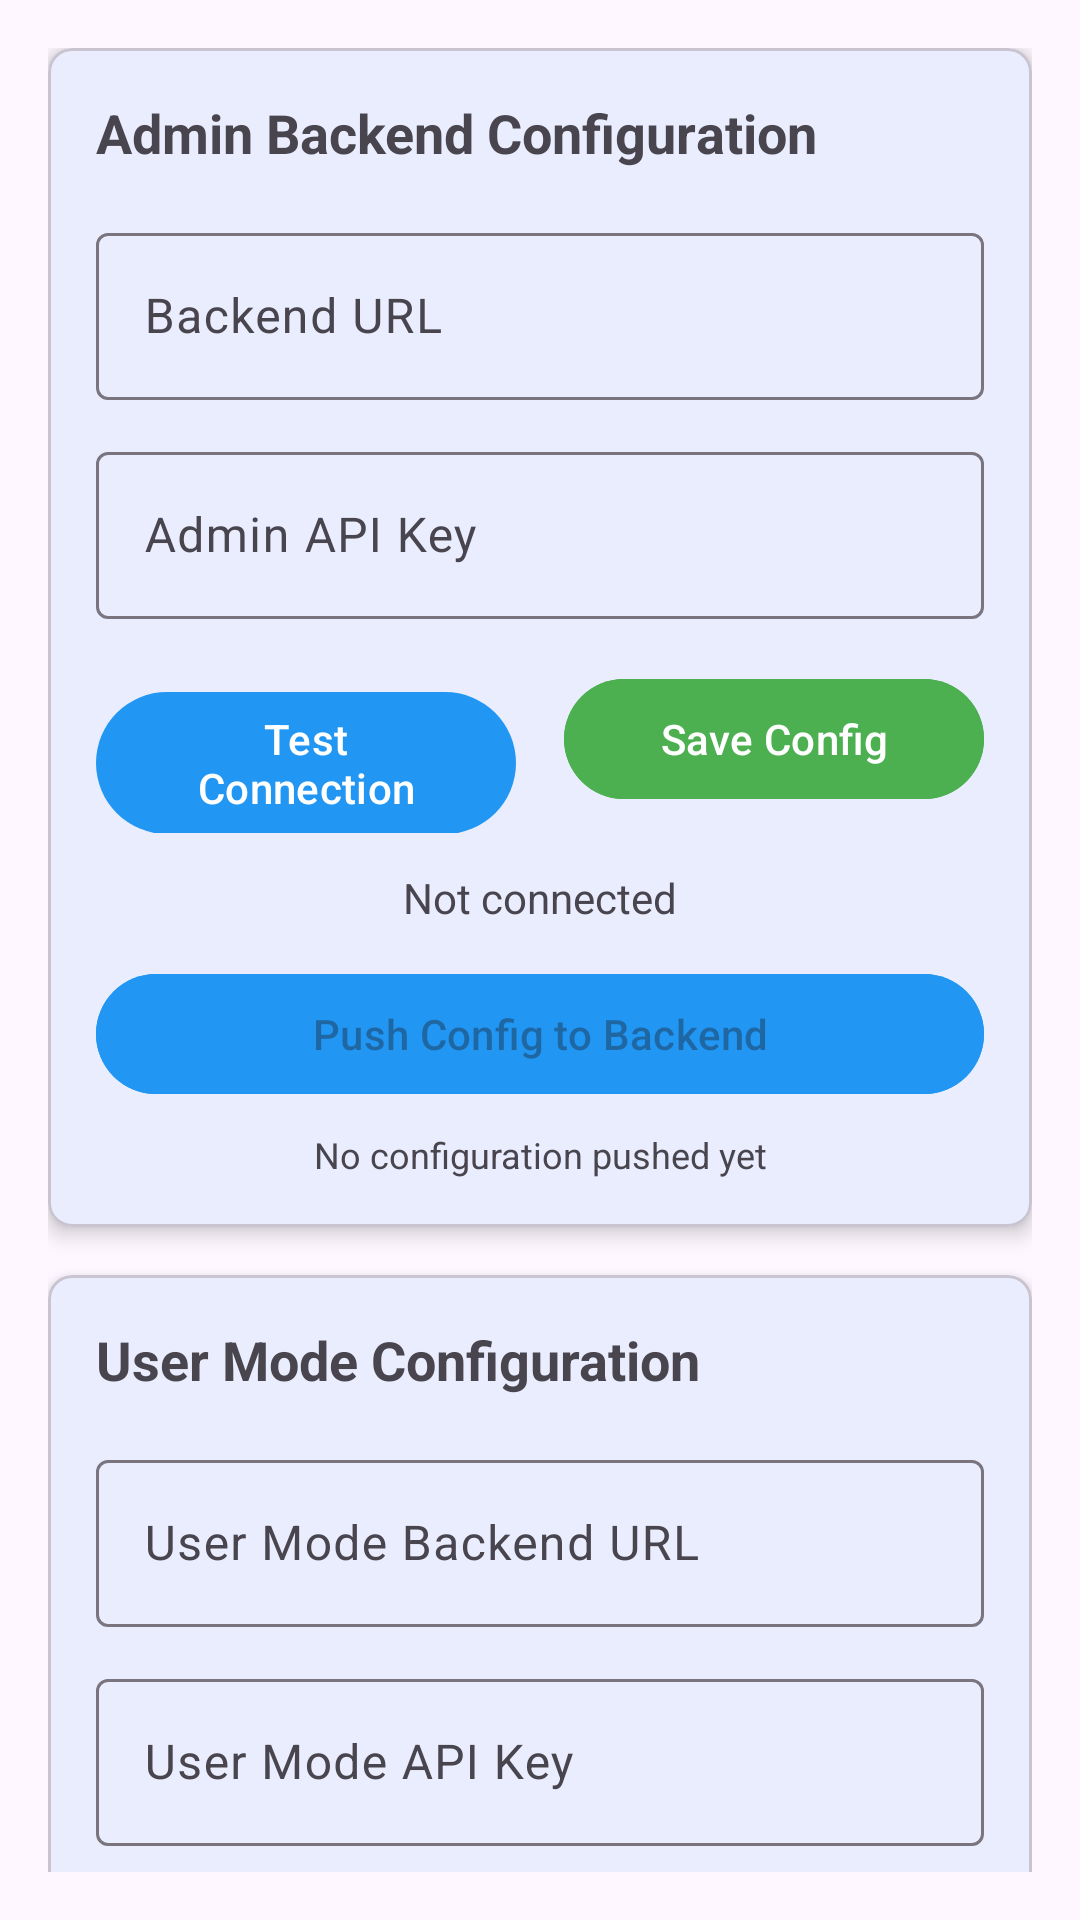

Write the Android layout XML for this screen, with the resource values it uses.
<!-- AndroidManifest.xml: application theme Theme.MifareEncoder -->
<!-- res/layout/fragment_admin_config.xml -->
<?xml version="1.0" encoding="utf-8"?>
<androidx.core.widget.NestedScrollView xmlns:android="http://schemas.android.com/apk/res/android"
    xmlns:app="http://schemas.android.com/apk/res-auto"
    xmlns:tools="http://schemas.android.com/tools"
    android:layout_width="match_parent"
    android:layout_height="match_parent"
    android:padding="16dp">

    <LinearLayout
        android:layout_width="match_parent"
        android:layout_height="wrap_content"
        android:orientation="vertical">

        
        <com.google.android.material.card.MaterialCardView
            android:layout_width="match_parent"
            android:layout_height="wrap_content"
            android:layout_marginBottom="16dp"
            app:cardCornerRadius="8dp"
            app:cardElevation="4dp">

            <LinearLayout
                android:layout_width="match_parent"
                android:layout_height="wrap_content"
                android:orientation="vertical"
                android:padding="16dp">

                <TextView
                    android:layout_width="match_parent"
                    android:layout_height="wrap_content"
                    android:text="Admin Backend Configuration"
                    android:textSize="18sp"
                    android:textStyle="bold"
                    android:layout_marginBottom="16dp" />

                <com.google.android.material.textfield.TextInputLayout
                    android:layout_width="match_parent"
                    android:layout_height="wrap_content"
                    android:layout_marginBottom="12dp"
                    android:hint="Backend URL">

                    <com.google.android.material.textfield.TextInputEditText
                        android:id="@+id/backendUrlEditText"
                        android:layout_width="match_parent"
                        android:layout_height="wrap_content"
                        android:inputType="textUri" />

                </com.google.android.material.textfield.TextInputLayout>

                <com.google.android.material.textfield.TextInputLayout
                    android:layout_width="match_parent"
                    android:layout_height="wrap_content"
                    android:layout_marginBottom="16dp"
                    android:hint="Admin API Key">

                    <com.google.android.material.textfield.TextInputEditText
                        android:id="@+id/apiKeyEditText"
                        android:layout_width="match_parent"
                        android:layout_height="wrap_content"
                        android:inputType="textPassword" />

                </com.google.android.material.textfield.TextInputLayout>

                <LinearLayout
                    android:layout_width="match_parent"
                    android:layout_height="wrap_content"
                    android:orientation="horizontal"
                    android:layout_marginBottom="12dp">

                    <com.google.android.material.button.MaterialButton
                        android:id="@+id/testConnectionButton"
                        android:layout_width="0dp"
                        android:layout_height="wrap_content"
                        android:layout_weight="1"
                        android:layout_marginEnd="8dp"
                        android:text="Test Connection" />

                    <com.google.android.material.button.MaterialButton
                        android:id="@+id/saveConfigButton"
                        android:layout_width="0dp"
                        android:layout_height="wrap_content"
                        android:layout_weight="1"
                        android:layout_marginStart="8dp"
                        android:text="Save Config"
                        android:backgroundTint="@color/success" />

                </LinearLayout>

                <TextView
                    android:id="@+id/connectionStatus"
                    android:layout_width="match_parent"
                    android:layout_height="wrap_content"
                    android:text="Not connected"
                    android:textSize="14sp"
                    android:textAlignment="center"
                    android:layout_marginBottom="12dp" />

                <com.google.android.material.button.MaterialButton
                    android:id="@+id/pushConfigButton"
                    android:layout_width="match_parent"
                    android:layout_height="wrap_content"
                    android:text="Push Config to Backend"
                    android:backgroundTint="@color/info"
                    android:enabled="false" />

                <TextView
                    android:id="@+id/pushStatus"
                    android:layout_width="match_parent"
                    android:layout_height="wrap_content"
                    android:text="No configuration pushed yet"
                    android:textSize="12sp"
                    android:textAlignment="center"
                    android:layout_marginTop="8dp" />

            </LinearLayout>

        </com.google.android.material.card.MaterialCardView>

        
        <com.google.android.material.card.MaterialCardView
            android:layout_width="match_parent"
            android:layout_height="wrap_content"
            android:layout_marginBottom="16dp"
            app:cardCornerRadius="8dp"
            app:cardElevation="4dp">

            <LinearLayout
                android:layout_width="match_parent"
                android:layout_height="wrap_content"
                android:orientation="vertical"
                android:padding="16dp">

                <TextView
                    android:layout_width="match_parent"
                    android:layout_height="wrap_content"
                    android:text="User Mode Configuration"
                    android:textSize="18sp"
                    android:textStyle="bold"
                    android:layout_marginBottom="16dp" />

                <com.google.android.material.textfield.TextInputLayout
                    android:layout_width="match_parent"
                    android:layout_height="wrap_content"
                    android:layout_marginBottom="12dp"
                    android:hint="User Mode Backend URL">

                    <com.google.android.material.textfield.TextInputEditText
                        android:id="@+id/userModeUrlEditText"
                        android:layout_width="match_parent"
                        android:layout_height="wrap_content"
                        android:inputType="textUri" />

                </com.google.android.material.textfield.TextInputLayout>

                <com.google.android.material.textfield.TextInputLayout
                    android:layout_width="match_parent"
                    android:layout_height="wrap_content"
                    android:layout_marginBottom="16dp"
                    android:hint="User Mode API Key">

                    <com.google.android.material.textfield.TextInputEditText
                        android:id="@+id/userModeApiKeyEditText"
                        android:layout_width="match_parent"
                        android:layout_height="wrap_content"
                        android:inputType="textPassword" />

                </com.google.android.material.textfield.TextInputLayout>

                <LinearLayout
                    android:layout_width="match_parent"
                    android:layout_height="wrap_content"
                    android:orientation="horizontal"
                    android:layout_marginBottom="12dp">

                    <com.google.android.material.button.MaterialButton
                        android:id="@+id/testUserConnectionButton"
                        android:layout_width="0dp"
                        android:layout_height="wrap_content"
                        android:layout_weight="1"
                        android:layout_marginEnd="8dp"
                        android:text="Test User Mode" />

                    <com.google.android.material.button.MaterialButton
                        android:id="@+id/saveUserConfigButton"
                        android:layout_width="0dp"
                        android:layout_height="wrap_content"
                        android:layout_weight="1"
                        android:layout_marginStart="8dp"
                        android:text="Save User Config"
                        android:backgroundTint="@color/success" />

                </LinearLayout>

                <TextView
                    android:id="@+id/userConnectionStatus"
                    android:layout_width="match_parent"
                    android:layout_height="wrap_content"
                    android:text="User mode not configured"
                    android:textSize="14sp"
                    android:textAlignment="center" />

            </LinearLayout>

        </com.google.android.material.card.MaterialCardView>

        
        <com.google.android.material.card.MaterialCardView
            android:layout_width="match_parent"
            android:layout_height="wrap_content"
            android:layout_marginBottom="16dp"
            app:cardCornerRadius="8dp"
            app:cardElevation="4dp">

            <LinearLayout
                android:layout_width="match_parent"
                android:layout_height="wrap_content"
                android:orientation="vertical"
                android:padding="16dp">

                <TextView
                    android:layout_width="match_parent"
                    android:layout_height="wrap_content"
                    android:text="System Configuration"
                    android:textSize="18sp"
                    android:textStyle="bold"
                    android:layout_marginBottom="16dp" />

                <com.google.android.material.button.MaterialButton
                    android:id="@+id/changePasswordButton"
                    android:layout_width="match_parent"
                    android:layout_height="wrap_content"
                    android:layout_marginBottom="12dp"
                    android:text="Change Admin Password"
                    android:backgroundTint="@color/warning" />

                <LinearLayout
                    android:layout_width="match_parent"
                    android:layout_height="wrap_content"
                    android:orientation="horizontal">

                    <com.google.android.material.button.MaterialButton
                        android:id="@+id/exportConfigButton"
                        android:layout_width="0dp"
                        android:layout_height="wrap_content"
                        android:layout_weight="1"
                        android:layout_marginEnd="8dp"
                        android:text="Export Config"
                        android:backgroundTint="@color/info" />

                    <com.google.android.material.button.MaterialButton
                        android:id="@+id/importConfigButton"
                        android:layout_width="0dp"
                        android:layout_height="wrap_content"
                        android:layout_weight="1"
                        android:layout_marginStart="8dp"
                        android:text="Import Config"
                        android:backgroundTint="@color/info" />

                </LinearLayout>

            </LinearLayout>

        </com.google.android.material.card.MaterialCardView>

    </LinearLayout>

</androidx.core.widget.NestedScrollView>
<!-- resources referenced by this layout -->
<resources>
  <color name="info">#FF2196F3</color>
  <color name="success">#FF4CAF50</color>
  <color name="warning">#FFFF9800</color>
  <style name="Theme.MifareEncoder" parent="Theme.Material3.DayNight">
          <item name="colorPrimary">@color/primary</item>
          <item name="colorPrimaryVariant">@color/primary_dark</item>
          <item name="colorOnPrimary">@color/white</item>
          <item name="colorSecondary">@color/teal_200</item>
          <item name="colorSecondaryVariant">@color/teal_700</item>
          <item name="colorOnSecondary">@color/black</item>
          <item name="android:statusBarColor" tools:targetApi="l">?attr/colorPrimaryVariant</item>
      </style>
  <color name="primary">#FF2196F3</color>
  <color name="primary_dark">#FF1976D2</color>
  <color name="white">#FFFFFFFF</color>
  <color name="teal_200">#FF03DAC5</color>
  <color name="teal_700">#FF018786</color>
  <color name="black">#FF000000</color>
</resources>
